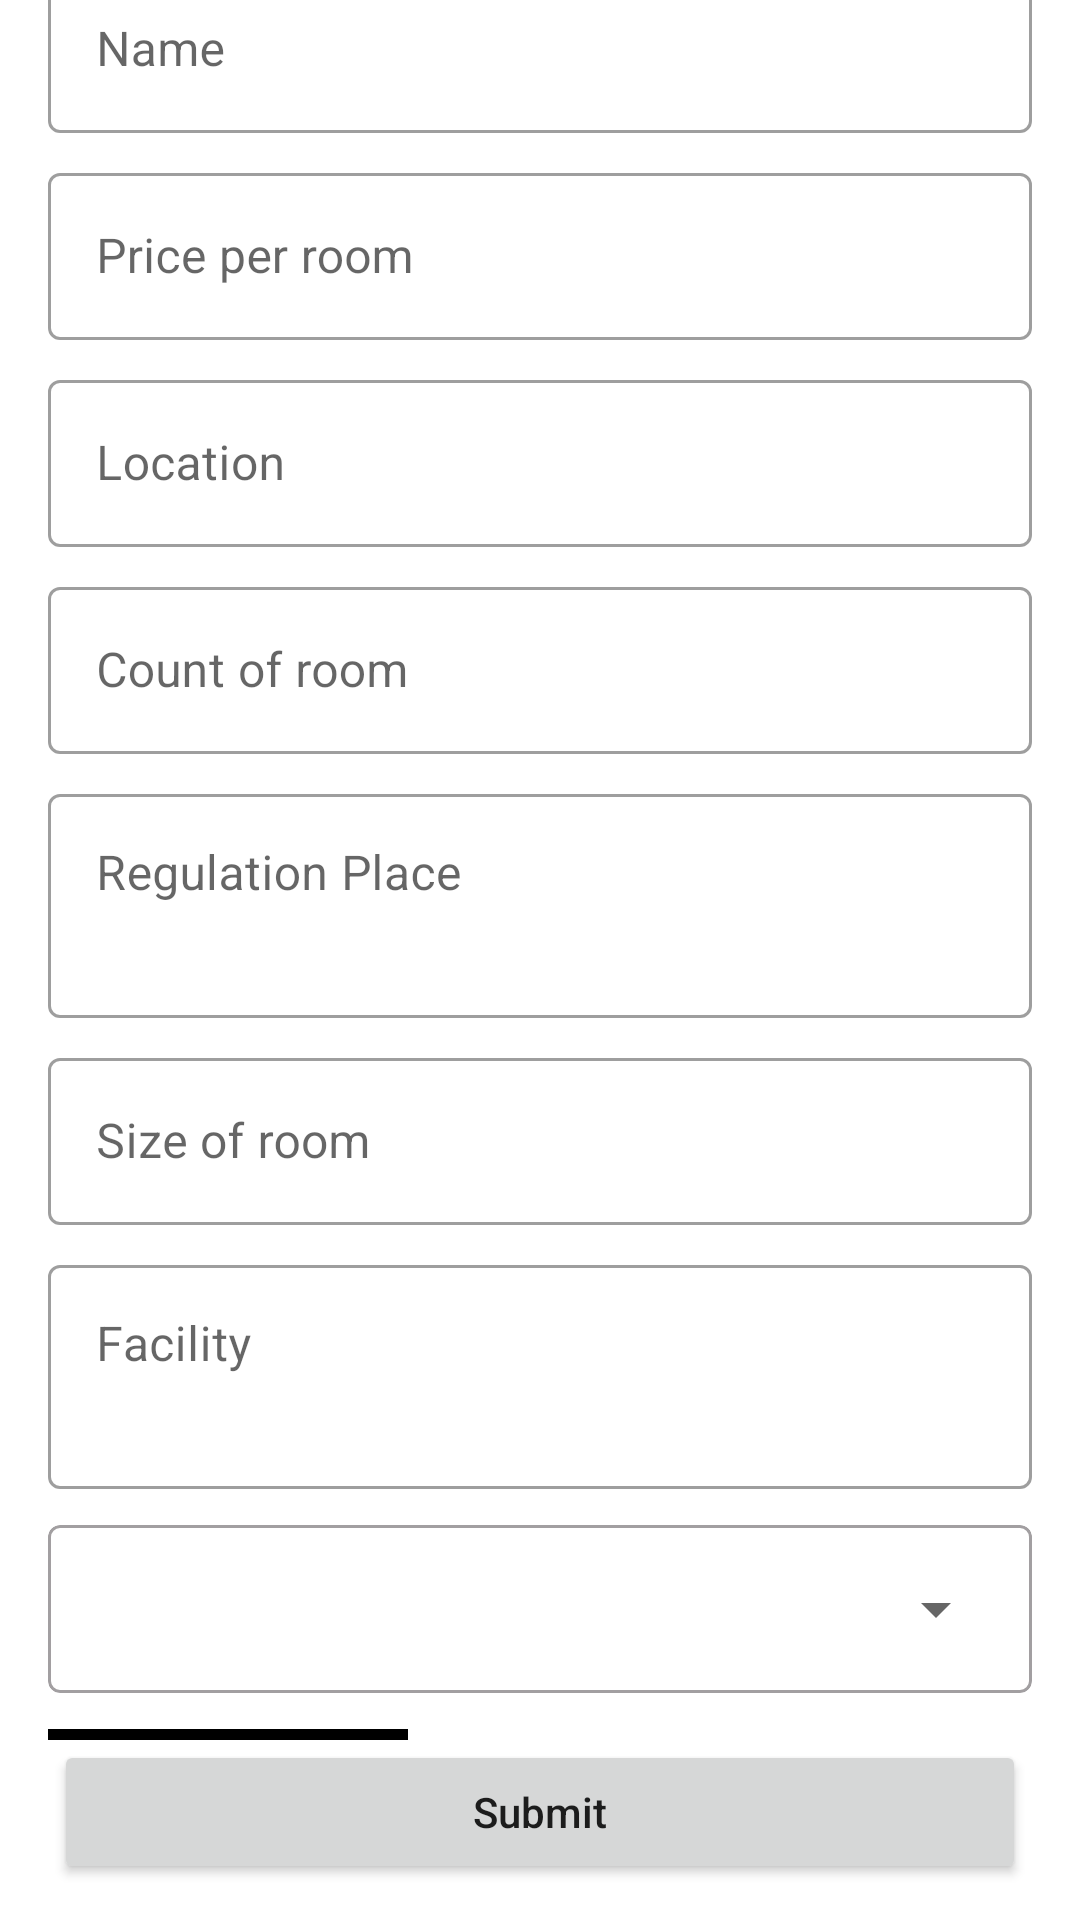

Produce the Android XML layout that renders to this screen, including the resource entries it uses.
<!-- AndroidManifest.xml: application theme Theme.Build_kos -->
<!-- res/layout/activity_kos_owner_insert.xml -->
<?xml version="1.0" encoding="utf-8"?>
<androidx.constraintlayout.widget.ConstraintLayout
        xmlns:android="http://schemas.android.com/apk/res/android"
        android:layout_width="match_parent"
        android:layout_height="match_parent"
        xmlns:app="http://schemas.android.com/apk/res-auto">

    <androidx.core.widget.NestedScrollView
            android:layout_width="match_parent"
            android:layout_height="0dp"
            app:layout_constraintBottom_toTopOf="@id/btn_submit">

        <androidx.appcompat.widget.LinearLayoutCompat
                android:layout_width="match_parent"
                android:layout_height="match_parent"
                android:orientation="vertical">

            <TextView
                    style="@style/TextAppearance.AppCompat.Title"
                    android:id="@+id/tv_title"
                    android:layout_width="wrap_content"
                    android:layout_height="wrap_content"
                    android:text="CREATE NEW KOS"
                    android:layout_gravity="center"
                    android:layout_marginTop="8dp"/>

            <com.google.android.material.textfield.TextInputLayout
                    style="@style/Widget.MaterialComponents.TextInputLayout.OutlinedBox"
                    android:layout_width="match_parent"
                    android:layout_height="wrap_content"
                    android:layout_marginHorizontal="16dp"
                    android:layout_marginTop="8dp"
                    app:endIconMode="clear_text">

                <com.google.android.material.textfield.TextInputEditText
                        android:id="@+id/inp_name"
                        android:layout_width="match_parent"
                        android:layout_height="wrap_content"
                        android:hint="Name"
                        android:inputType="text"
                        android:textColor="@color/black" />
            </com.google.android.material.textfield.TextInputLayout>

            <com.google.android.material.textfield.TextInputLayout
                    style="@style/Widget.MaterialComponents.TextInputLayout.OutlinedBox"
                    android:layout_width="match_parent"
                    android:layout_height="wrap_content"
                    android:layout_marginHorizontal="16dp"
                    android:layout_marginTop="8dp"
                    app:endIconMode="clear_text">

                <com.google.android.material.textfield.TextInputEditText
                        android:id="@+id/inp_price"
                        android:layout_width="match_parent"
                        android:layout_height="wrap_content"
                        android:hint="Price per room"
                        android:inputType="number"
                        android:textColor="@color/black" />
            </com.google.android.material.textfield.TextInputLayout>

            <com.google.android.material.textfield.TextInputLayout
                    style="@style/Widget.MaterialComponents.TextInputLayout.OutlinedBox"
                    android:layout_width="match_parent"
                    android:layout_height="wrap_content"
                    android:layout_marginHorizontal="16dp"
                    android:layout_marginTop="8dp"
                    app:endIconMode="clear_text">

                <com.google.android.material.textfield.TextInputEditText
                        android:id="@+id/inp_address"
                        android:layout_width="match_parent"
                        android:layout_height="wrap_content"
                        android:hint="Location"
                        android:inputType="text"
                        android:textColor="@color/black" />
            </com.google.android.material.textfield.TextInputLayout>

            <com.google.android.material.textfield.TextInputLayout
                    style="@style/Widget.MaterialComponents.TextInputLayout.OutlinedBox"
                    android:layout_width="match_parent"
                    android:layout_height="wrap_content"
                    android:layout_marginHorizontal="16dp"
                    android:layout_marginTop="8dp"
                    app:endIconMode="clear_text">

                <com.google.android.material.textfield.TextInputEditText
                        android:id="@+id/inp_count_room"
                        android:layout_width="match_parent"
                        android:layout_height="wrap_content"
                        android:hint="Count of room"
                        android:inputType="number"
                        android:textColor="@color/black" />
            </com.google.android.material.textfield.TextInputLayout>

            <com.google.android.material.textfield.TextInputLayout
                    style="@style/Widget.MaterialComponents.TextInputLayout.OutlinedBox"
                    android:layout_width="match_parent"
                    android:layout_height="wrap_content"
                    android:layout_marginHorizontal="16dp"
                    android:layout_marginTop="8dp"
                    app:endIconMode="clear_text">

                <com.google.android.material.textfield.TextInputEditText
                        android:id="@+id/inp_regulation"
                        android:layout_width="match_parent"
                        android:layout_height="wrap_content"
                        android:hint="Regulation Place"
                        android:inputType="textMultiLine"
                        android:gravity="top"
                        android:lines="2"
                        android:textColor="@color/black" />
            </com.google.android.material.textfield.TextInputLayout>

            <com.google.android.material.textfield.TextInputLayout
                    style="@style/Widget.MaterialComponents.TextInputLayout.OutlinedBox"
                    android:layout_width="match_parent"
                    android:layout_height="wrap_content"
                    android:layout_marginHorizontal="16dp"
                    android:layout_marginTop="8dp"
                    app:endIconMode="clear_text">

                <com.google.android.material.textfield.TextInputEditText
                        android:id="@+id/inp_size"
                        android:layout_width="match_parent"
                        android:layout_height="wrap_content"
                        android:hint="Size of room"
                        android:inputType="text"
                        android:textColor="@color/black" />
            </com.google.android.material.textfield.TextInputLayout>

            <com.google.android.material.textfield.TextInputLayout
                    style="@style/Widget.MaterialComponents.TextInputLayout.OutlinedBox"
                    android:layout_width="match_parent"
                    android:layout_height="wrap_content"
                    android:layout_marginHorizontal="16dp"
                    android:layout_marginTop="8dp"
                    app:endIconMode="clear_text">

                <com.google.android.material.textfield.TextInputEditText
                        android:id="@+id/inp_facility"
                        android:layout_width="match_parent"
                        android:layout_height="wrap_content"
                        android:hint="Facility"
                        android:inputType="textMultiLine"
                        android:gravity="top"
                        android:lines="2"
                        android:textColor="@color/black" />
            </com.google.android.material.textfield.TextInputLayout>

            <com.google.android.material.card.MaterialCardView
                    android:layout_width="match_parent"
                    android:layout_height="wrap_content"
                    android:layout_marginTop="12dp"
                    android:layout_marginHorizontal="16dp"
                    app:cardBackgroundColor="#00FFFFFF"
                    app:cardElevation="0dp"
                    app:strokeWidth="1dp"
                    app:strokeColor="#A29FA1">

                <Spinner
                        android:id="@+id/inp_type"
                        android:layout_width="match_parent"
                        android:layout_height="56dp"
                        android:layout_marginHorizontal="8dp"
                        android:textSize="14sp"/>
            </com.google.android.material.card.MaterialCardView>

            <androidx.cardview.widget.CardView
                    android:layout_width="match_parent"
                    android:layout_height="wrap_content"
                    app:cardElevation="0dp"
                    app:cardBackgroundColor="#00FFFFFF">

                <ImageView
                        android:id="@+id/inp_image"
                        android:layout_width="120dp"
                        android:layout_height="120dp"
                        android:layout_marginTop="12dp"
                        android:layout_marginStart="16dp"
                        android:src="@color/black"/>

                <Button
                        android:id="@+id/btn_choose_image"
                        android:layout_width="wrap_content"
                        android:layout_height="wrap_content"
                        android:text="Choose Image"
                        android:textSize="10sp"
                        android:textAllCaps="false"
                        android:layout_marginStart="146dp"
                        android:layout_gravity="center_vertical"/>
            </androidx.cardview.widget.CardView>
        </androidx.appcompat.widget.LinearLayoutCompat>
    </androidx.core.widget.NestedScrollView>

    <Button
            android:id="@+id/btn_submit"
            android:layout_width="match_parent"
            android:layout_height="wrap_content"
            android:text="Submit"
            android:textAllCaps="false"
            android:layout_marginHorizontal="18dp"
            app:layout_constraintBottom_toBottomOf="parent"
            android:layout_marginBottom="12dp"/>

</androidx.constraintlayout.widget.ConstraintLayout>
<!-- resources referenced by this layout -->
<resources>
  <color name="black">#FF000000</color>
  <style name="Theme.Build_kos" parent="Base.Theme.Build_kos" />
  <style name="Base.Theme.Build_kos" parent="Theme.MaterialComponents.DayNight.DarkActionBar">
          
           <item name="colorPrimary">#4169e1</item>
      </style>
</resources>
